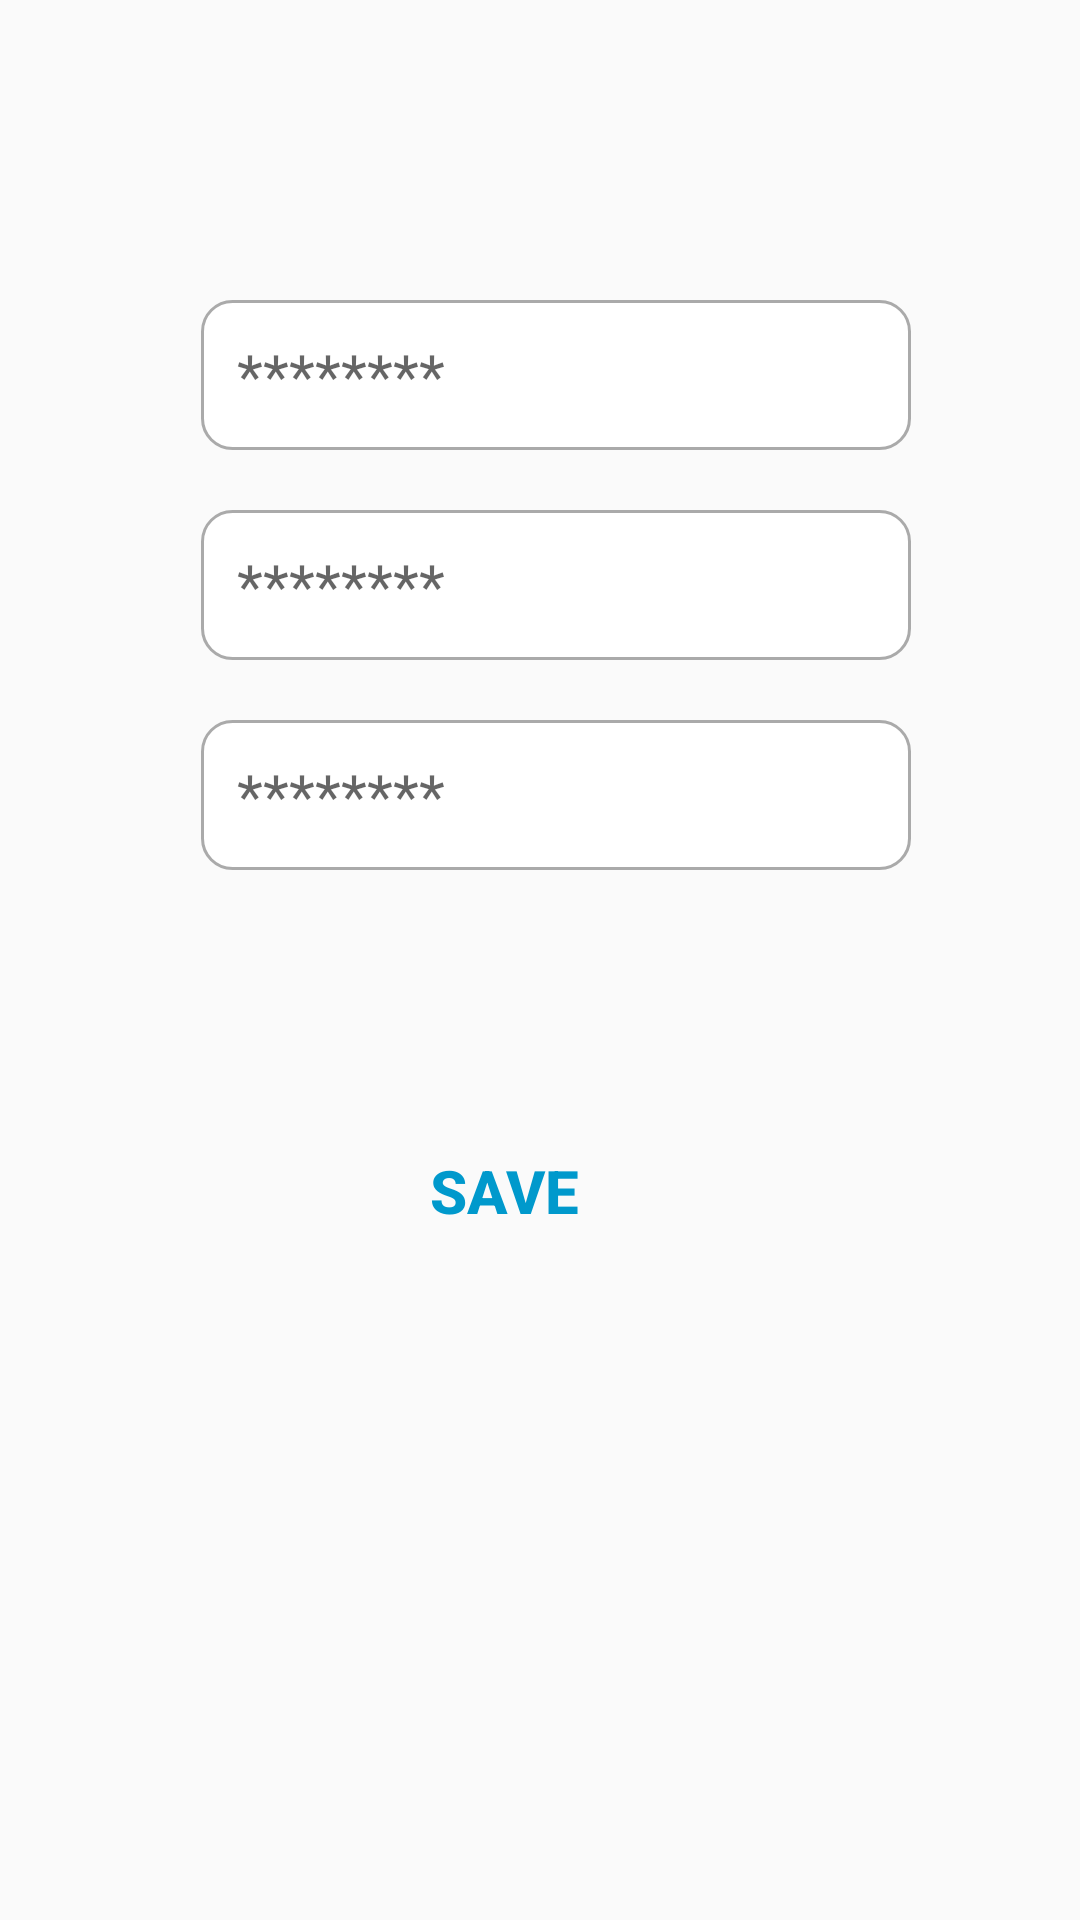

Layout XML and referenced resources for this Android screen:
<!-- AndroidManifest.xml: application theme Theme.Calendario -->
<!-- res/layout/activity_crear_cuenta.xml -->
<?xml version="1.0" encoding="utf-8"?>
<androidx.constraintlayout.widget.ConstraintLayout
    xmlns:android="http://schemas.android.com/apk/res/android"
    xmlns:tools="http://schemas.android.com/tools"
    xmlns:app="http://schemas.android.com/apk/res-auto"
    android:layout_width="match_parent"
    android:layout_height="match_parent"
    tools:context=".CrearCuenta">

  <LinearLayout
      android:id="@+id/linearLayout2"
      android:layout_width="331dp"
      android:layout_height="233dp"
      android:layout_marginStart="20dp"
      android:layout_marginTop="80dp"
      android:orientation="vertical"
      app:layout_constraintStart_toStartOf="parent"
      app:layout_constraintTop_toTopOf="parent">

    <EditText
        android:id="@+id/usuario"
        android:layout_width="wrap_content"
        android:layout_height="50dp"
        android:layout_gravity="center"
        android:layout_marginTop="20dp"
        android:background="@drawable/custom_imput"
        android:drawableStart="@drawable/custom_user"
        android:drawablePadding="12dp"
        android:ems="10"
        android:hint="@string/pass"
        android:inputType="text"
        android:paddingStart="12dp"
        android:paddingEnd="12dp"
        android:textSize="20sp" />

    <EditText
        android:id="@+id/Pasword"
        android:layout_width="wrap_content"
        android:layout_height="50dp"
        android:layout_gravity="center"
        android:layout_marginTop="20dp"
        android:background="@drawable/custom_imput"
        android:drawableStart="@drawable/custom_lock_icon"
        android:drawablePadding="12dp"
        android:ems="10"
        android:hint="@string/pass"
        android:inputType="textPassword"
        android:paddingStart="12dp"
        android:paddingEnd="12dp"
        android:textSize="20sp" />

    <EditText
        android:id="@+id/Pasword2"
        android:layout_width="wrap_content"
        android:layout_height="50dp"
        android:layout_gravity="center"
        android:layout_marginTop="20dp"
        android:background="@drawable/custom_imput"
        android:drawableStart="@drawable/custom_lock_icon"
        android:drawablePadding="12dp"
        android:ems="10"
        android:hint="@string/pass"
        android:inputType="textPassword"
        android:paddingStart="12dp"
        android:paddingEnd="12dp"
        android:textSize="20sp" />

  </LinearLayout>

  <Button
      android:layout_width="wrap_content"
      android:layout_height="wrap_content"
      android:layout_gravity="center"
      android:layout_marginStart="124dp"
      android:layout_marginTop="60dp"
      android:background="@null"
      android:onClick="saveEventAction"
      android:text="Save"
      android:textColor="@android:color/holo_blue_dark"
      android:textSize="20sp"
      android:textStyle="bold"
      app:layout_constraintStart_toStartOf="parent"
      app:layout_constraintTop_toBottomOf="@+id/linearLayout2" />
</androidx.constraintlayout.widget.ConstraintLayout>
<!-- resources referenced by this layout -->
<resources>
  <!-- drawable custom_imput (drawable) -->
  <?xml version="1.0" encoding="utf-8"?>
  <selector xmlns:android="http://schemas.android.com/apk/res/android">
  
      <item android:state_enabled="true" android:state_focused="true">
          <shape android:shape="rectangle">
              <solid android:color="@android:color/white"/>
              <corners android:radius="10dp"/>
              <stroke android:color="@android:color/holo_blue_dark" android:width="1dp"/>
          </shape>
      </item>
  
      <item android:state_enabled="true" >
          <shape android:shape="rectangle">
              <solid android:color="@android:color/white"/>
              <corners android:radius="10dp"/>
              <stroke android:color="@android:color/darker_gray" android:width="1dp"/>
          </shape>
      </item>
  
  </selector>
  <!-- drawable custom_lock_icon (drawable) -->
  <?xml version="1.0" encoding="utf-8"?>
  <selector xmlns:android="http://schemas.android.com/apk/res/android">
      <item android:state_focused="true"
          android:drawable="@drawable/ic_baseline_lock_focus"/>
  
      <item android:state_focused="false"
          android:drawable="@drawable/ic_baseline_lock_24"/>
  
  </selector>
  <!-- drawable custom_user (drawable) -->
  <?xml version="1.0" encoding="utf-8"?>
  <selector xmlns:android="http://schemas.android.com/apk/res/android">
      <item android:state_focused="true"
          android:drawable="@drawable/ic_baseline_account_circle_focus"/>
  
      <item android:state_focused="false"
          android:drawable="@drawable/ic_baseline_account_circle_24"/>
  </selector>
  <string name="pass">********</string>
  <style name="Theme.Calendario" parent="Theme.AppCompat.Light.NoActionBar">
  
  
      </style>
  <!-- drawable ic_baseline_lock_focus (drawable) -->
  <vector xmlns:android="http://schemas.android.com/apk/res/android"
      android:width="24dp"
      android:height="24dp"
      android:viewportWidth="24"
      android:viewportHeight="24">
      
    <path
        android:fillColor="@android:color/holo_blue_dark"
        android:pathData="M18,8h-1L17,6c0,-2.76 -2.24,-5 -5,-5S7,3.24 7,6v2L6,8c-1.1,0 -2,0.9 -2,2v10c0,1.1 0.9,2 2,2h12c1.1,0 2,-0.9 2,-2L20,10c0,-1.1 -0.9,-2 -2,-2zM12,17c-1.1,0 -2,-0.9 -2,-2s0.9,-2 2,-2 2,0.9 2,2 -0.9,2 -2,2zM15.1,8L8.9,8L8.9,6c0,-1.71 1.39,-3.1 3.1,-3.1 1.71,0 3.1,1.39 3.1,3.1v2z"/>
  </vector>
  <!-- drawable ic_baseline_account_circle_focus (drawable) -->
  <vector xmlns:android="http://schemas.android.com/apk/res/android"
      android:width="24dp"
      android:height="24dp"
      android:viewportWidth="24"
      android:viewportHeight="24"
      >
    <path
    android:fillColor="@android:color/holo_blue_dark"
        android:pathData="M12,2C6.48,2 2,6.48 2,12s4.48,10 10,10 10,-4.48 10,-10S17.52,2 12,2zM12,5c1.66,0 3,1.34 3,3s-1.34,3 -3,3 -3,-1.34 -3,-3 1.34,-3 3,-3zM12,19.2c-2.5,0 -4.71,-1.28 -6,-3.22 0.03,-1.99 4,-3.08 6,-3.08 1.99,0 5.97,1.09 6,3.08 -1.29,1.94 -3.5,3.22 -6,3.22z"/>
  </vector>
</resources>
